Image classification data set "trickski_data" (TheClav/Trickski-Image-Classifier on GitHub). Class labels (4): back, forward, left, right.

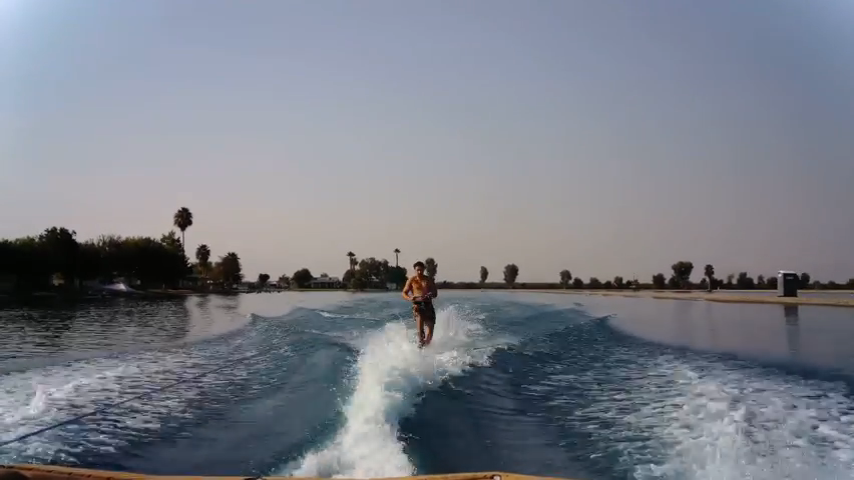
Label: forward

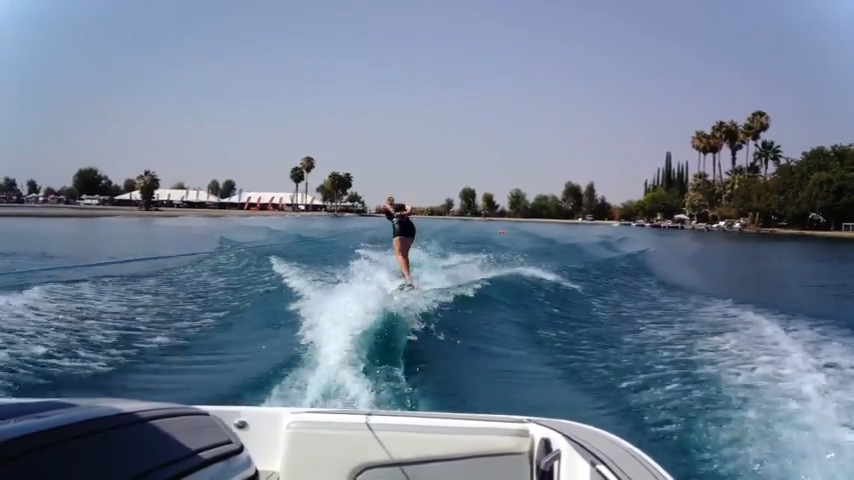
Label: back

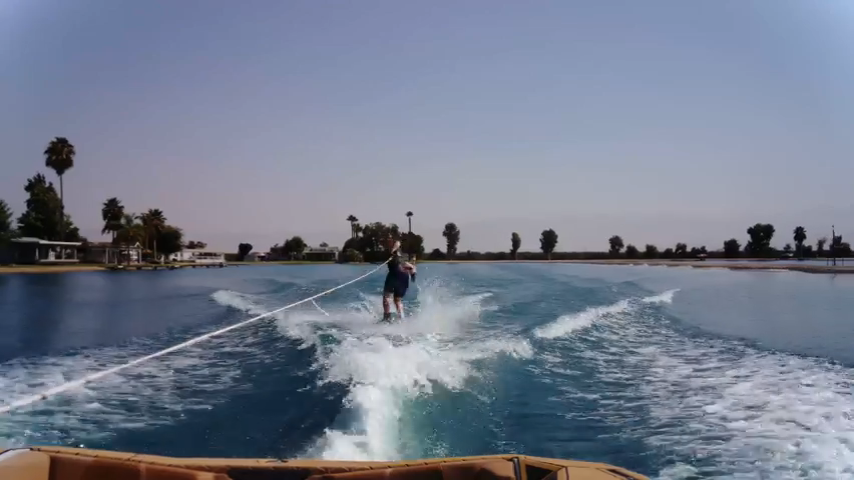
Label: left

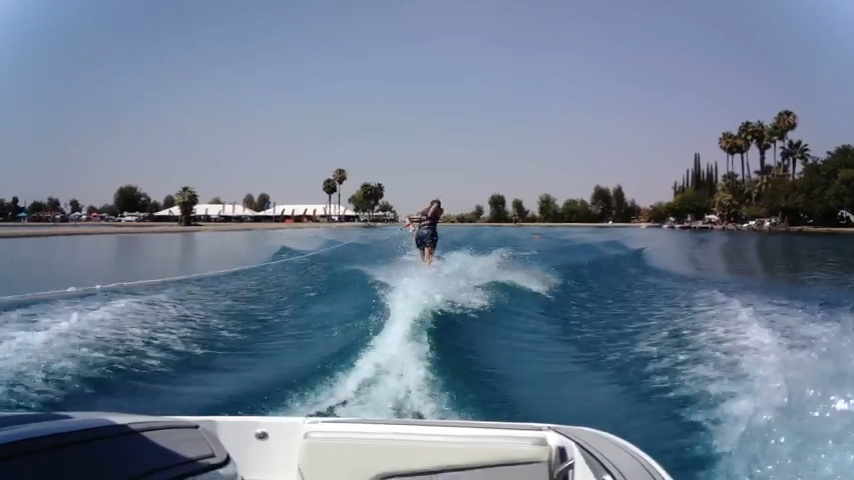
Label: back

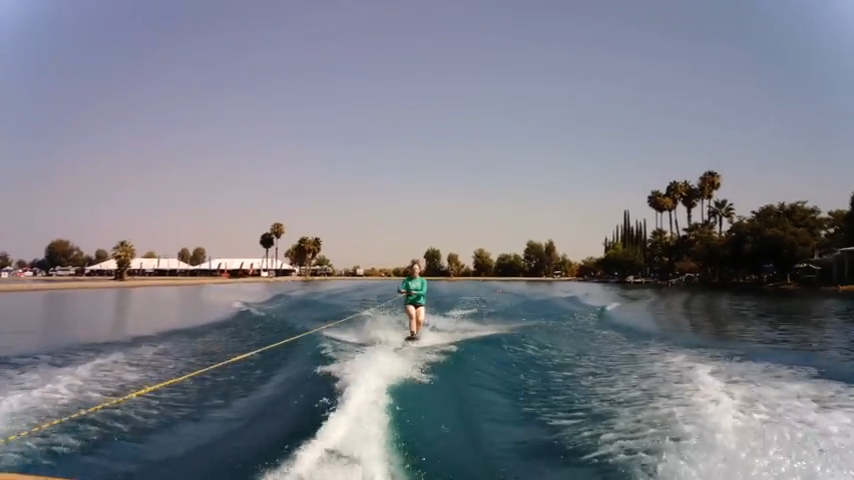
Label: forward

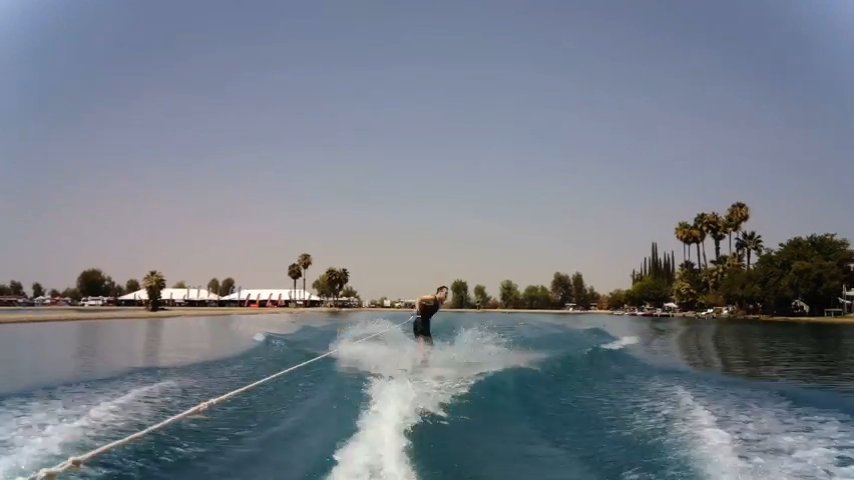
Label: right
